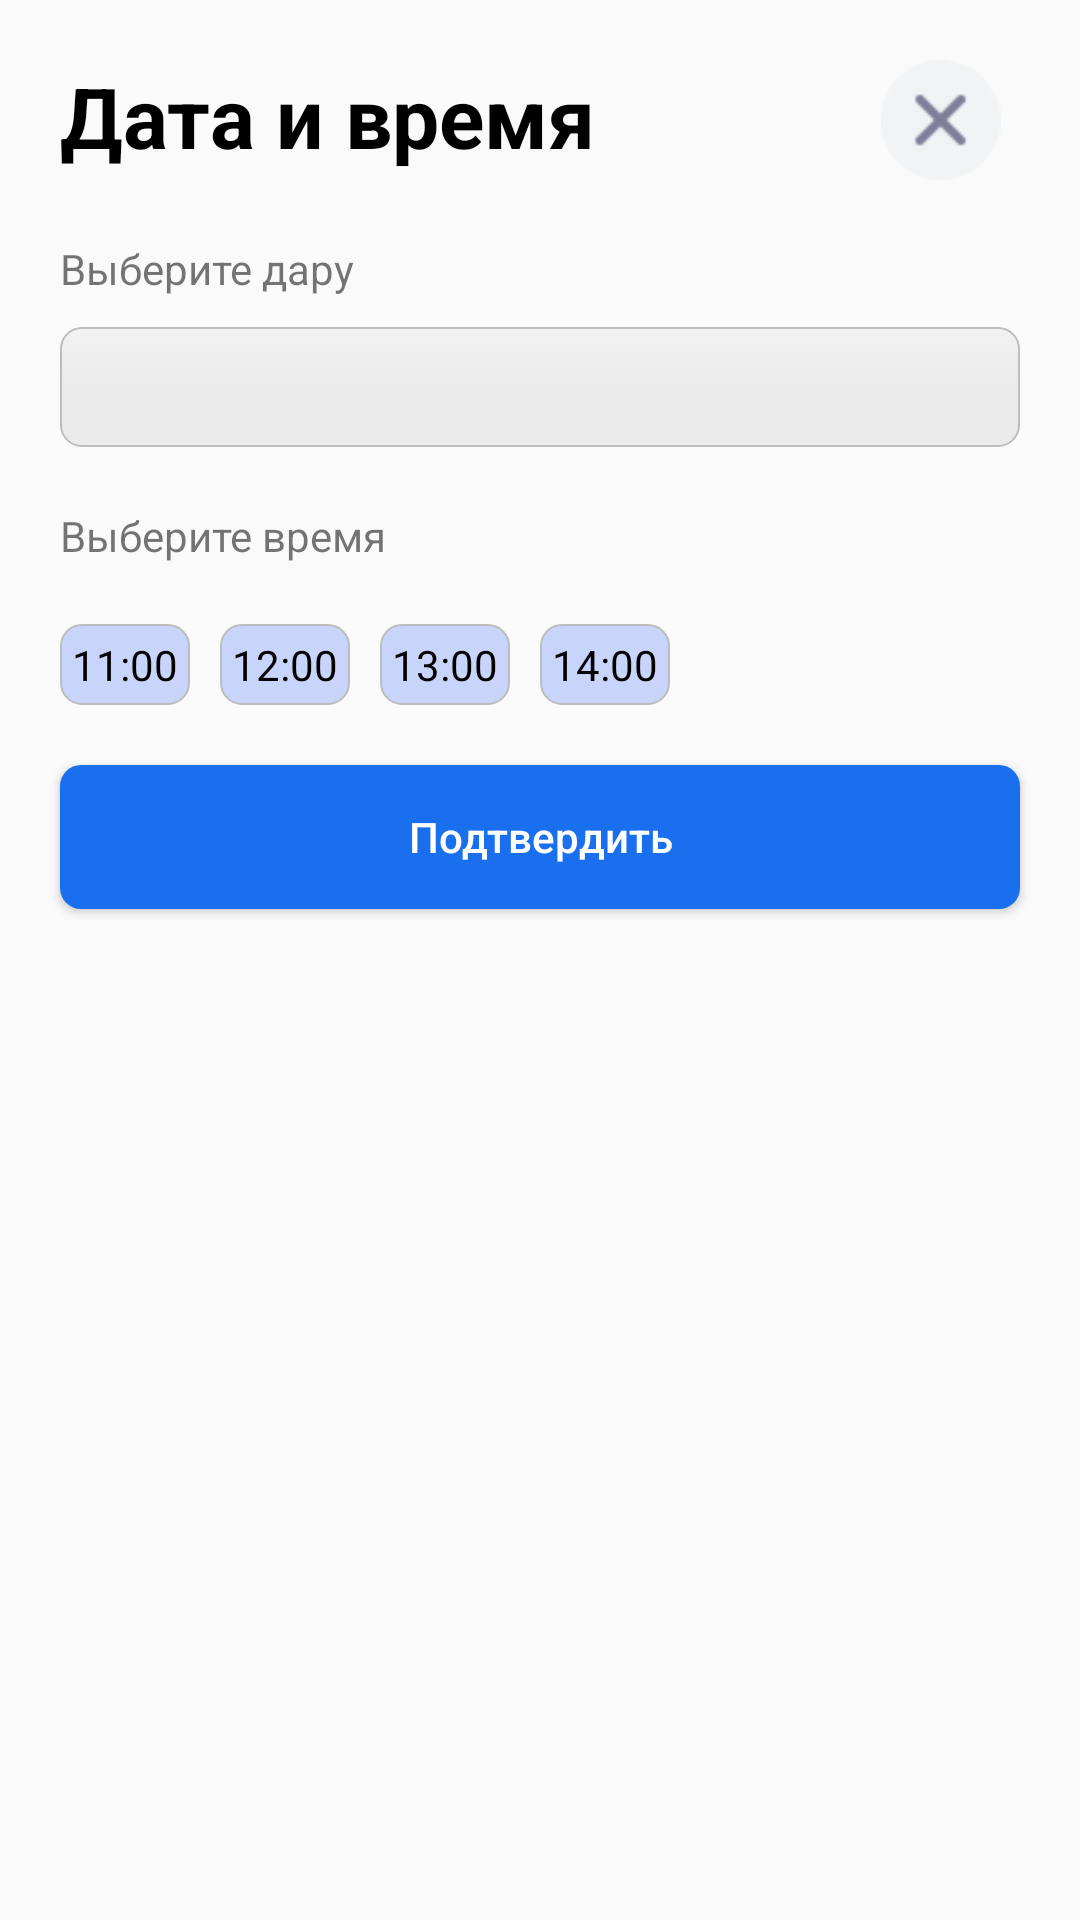

Produce the Android XML layout that renders to this screen, including the resource entries it uses.
<!-- AndroidManifest.xml: application theme Theme.MedCenter -->
<!-- res/layout/bottom_sheet_adress.xml -->
<?xml version="1.0" encoding="utf-8"?>
<LinearLayout xmlns:android="http://schemas.android.com/apk/res/android"
    xmlns:app="http://schemas.android.com/apk/res-auto"
    android:layout_width="match_parent"
    android:layout_height="match_parent"
    android:orientation="vertical"
    android:id="@+id/container"
    android:background="@drawable/bottom_sheet_bascgraund">


    <LinearLayout
        android:layout_width="match_parent"
        android:layout_height="wrap_content"
        android:layout_marginRight="20sp"
        android:layout_marginLeft="20sp"
        android:layout_marginTop="20sp"
        android:orientation="horizontal">

        <TextView
            android:id="@+id/tvTitle"
            android:layout_width="wrap_content"
            android:layout_height="wrap_content"
            android:layout_weight="7"
            android:text="Дата и время"
            android:textColor="@color/black"
            android:textSize="28dp"
            android:textStyle="bold" />

        <ImageButton
            android:id="@+id/btClose"
            android:layout_width="40dp"
            android:layout_height="40dp"
            android:layout_weight="1"
            android:adjustViewBounds="true"
            android:background="@color/transporent"
            android:scaleType="fitCenter"
            app:srcCompat="@drawable/img_close" />
    </LinearLayout>

    <TextView
        android:id="@+id/textView24"
        android:layout_width="match_parent"
        android:layout_height="wrap_content"
        android:layout_marginTop="20sp"
        android:text="Выберите дару"
        android:layout_marginRight="20sp"
        android:layout_marginLeft="20sp"/>

    <Spinner
        android:id="@+id/spinner3"
        android:layout_width="match_parent"
        android:layout_height="40sp"
        android:layout_marginTop="10sp"
        android:layout_marginRight="20sp"
        android:layout_marginLeft="20sp"
        android:background="@drawable/input"/>

    <TextView
        android:id="@+id/textView27"
        android:layout_width="match_parent"
        android:layout_height="wrap_content"
        android:layout_marginRight="20sp"
        android:layout_marginLeft="20sp"
        android:layout_marginTop="20sp"
        android:layout_marginBottom="20sp"
        android:text="Выберите время" />

    <RadioGroup
        android:layout_width="wrap_content"
        android:layout_height="wrap_content"
        android:orientation="horizontal"
        android:layout_marginLeft="20sp"
        android:id="@+id/radioGroup"
        android:layout_marginBottom="20sp">

        <RadioButton
            android:id="@+id/radioButton2"
            android:layout_width="wrap_content"
            android:layout_height="wrap_content"
            android:background="@drawable/button_blue1"
            android:text="11:00"
            android:layout_marginRight="10sp"
            android:button="@null"/>

        <RadioButton
            android:id="@+id/radioButton4"
            android:layout_width="wrap_content"
            android:layout_height="wrap_content"
            android:background="@drawable/button_blue1"
            android:layout_marginRight="10sp"
            android:button="@null"
            android:text="12:00" />

        <RadioButton
            android:id="@+id/radioButton3"
            android:layout_width="wrap_content"
            android:layout_height="wrap_content"
            android:button="@null"
            android:background="@drawable/button_blue1"
            android:layout_marginRight="10sp"
            android:text="13:00" />

        <RadioButton
            android:id="@+id/radioButton"
            android:layout_width="wrap_content"
            android:layout_height="wrap_content"
            android:background="@drawable/button_blue1"
            android:layout_marginRight="10sp"
            android:button="@null"
            android:text="14:00" />
    </RadioGroup>

    <Button
        android:id="@+id/btSave"
        android:layout_width="match_parent"
        android:layout_height="wrap_content"
        android:text="Подтвердить"
        android:background="@drawable/button_blue"
        android:textColor="@color/white"
        android:textAllCaps="false"
        android:layout_marginRight="20sp"
        android:layout_marginLeft="20sp"
        android:layout_marginBottom="40sp"
        />
</LinearLayout>
<!-- resources referenced by this layout -->
<resources>
  <color name="black">#FF000000</color>
  <color name="transporent">#00000000</color>
  <color name="white">#FFFFFFFF</color>
  <!-- drawable button_blue (drawable) -->
  <?xml version="1.0" encoding="utf-8"?>
  <selector xmlns:android="http://schemas.android.com/apk/res/android">
      <item android:state_enabled="false">
          <shape>
              <solid android:color="#F5F5F9"/>
              <stroke
                  android:width="0.7dp"
                  android:color="#BDBDBD" />
              <corners
                  android:radius="7dp" />
          </shape>
      </item>
      <item android:state_enabled="true">
          <shape>
              <solid android:color="@color/ultra_blue"/>
              <padding
                  android:left="4dp"
                  android:top="4dp"
                  android:right="4dp"
                  android:bottom="4dp"
                  />
              <corners
                  android:radius="7dp" />
          </shape>
      </item>
  </selector>
  <!-- drawable button_blue1 (drawable) -->
  <?xml version="1.0" encoding="utf-8"?>
  <selector xmlns:android="http://schemas.android.com/apk/res/android">
      <item android:state_enabled="true">
          <shape>
              <solid android:color="@color/light_blue"/>
              <stroke
                  android:width="0.7dp"
                  android:color="#BDBDBD" />
              <corners
                  android:radius="7dp" />
          </shape>
      </item>
      <item android:state_enabled="false">
          <shape>
              <solid android:color="@color/ultra_blue"/>
              <padding
                  android:left="4dp"
                  android:top="4dp"
                  android:right="4dp"
                  android:bottom="4dp"
                  />
              <corners
                  android:radius="7dp" />
          </shape>
      </item>
  </selector>
  <!-- drawable img_close: png bitmap (drawable, 769 bytes) -->
  <!-- drawable input (drawable) -->
  <?xml version="1.0" encoding="utf-8"?>
  <selector xmlns:android="http://schemas.android.com/apk/res/android">
  
      <item>
          <shape>
              <gradient
                  android:startColor="#F2F2F2"
                  android:centerColor="@color/light_gray"
                  android:endColor="@color/light_gray"
                  android:angle="270"
                  />
              <stroke
                  android:width="0.7dp"
                  android:color="#BDBDBD" />
              <corners
                  android:radius="7dp" />
          </shape>
      </item>
      <item android:state_enabled="true">
          <shape>
              <padding
                  android:left="4dp"
                  android:top="4dp"
                  android:right="4dp"
                  android:bottom="4dp"
                  />
          </shape>
      </item>
  </selector>
  <style name="Theme.MedCenter" parent="Base.Theme.MedCenter" />
  <color name="ultra_blue">#1A6FEE</color>
  <color name="light_blue">#C9D4FB</color>
  <color name="light_gray">#EBEBEB</color>
  <style name="Base.Theme.MedCenter" parent="Theme.AppCompat.Light.NoActionBar">
          
          
      </style>
</resources>
